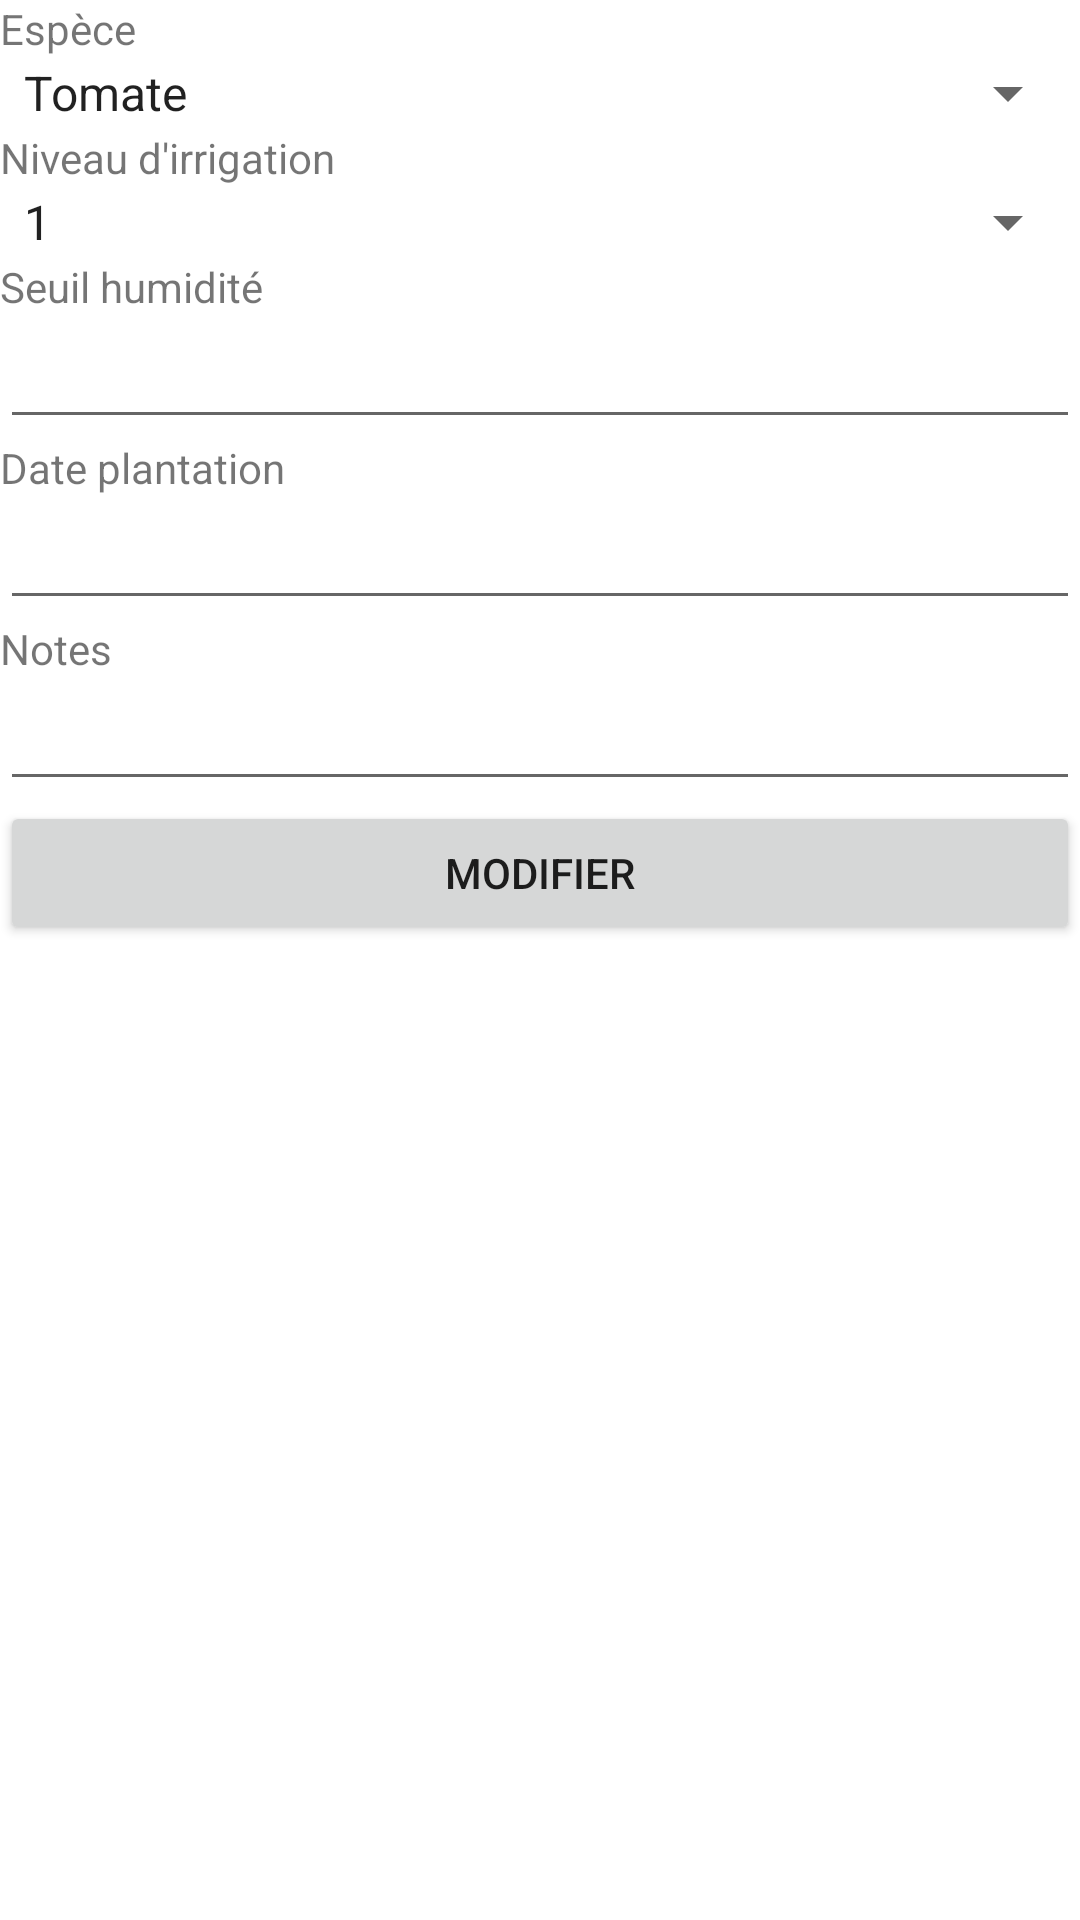

Write the Android layout XML for this screen, with the resource values it uses.
<!-- AndroidManifest.xml: application theme Theme.Plantes_connectees -->
<!-- res/layout/activity_edit_planteactivity.xml -->
<?xml version="1.0" encoding="utf-8"?>
<LinearLayout xmlns:android="http://schemas.android.com/apk/res/android"
    xmlns:app="http://schemas.android.com/apk/res-auto"
    xmlns:tools="http://schemas.android.com/tools"
    android:layout_width="match_parent"
    android:layout_height="match_parent"
    android:orientation="vertical"
    tools:context=".EditPlanteActivity">



    <TextView
        android:layout_width="match_parent"
        android:layout_height="wrap_content"
        android:text="@string/plant_species"></TextView>

    <Spinner
        android:id="@+id/editspecies_spinner"
        android:layout_width="match_parent"
        android:layout_height="wrap_content"
        android:entries="@array/species">

    </Spinner>
    <TextView
        android:layout_width="match_parent"
        android:layout_height="wrap_content"
        android:text="Niveau d'irrigation"></TextView>

    <Spinner
        android:id="@+id/editlevel_spinner"
        android:layout_width="match_parent"
        android:layout_height="wrap_content"
        android:entries="@array/levels">

    </Spinner>
    <TextView
        android:layout_width="match_parent"
        android:layout_height="wrap_content"
        android:text="Seuil humidité"></TextView>

    <EditText
        android:id="@+id/editseuilHumidite_edittext"
        android:layout_width="match_parent"
        android:layout_height="wrap_content"

        ></EditText>
    <TextView
        android:layout_width="match_parent"
        android:layout_height="wrap_content"
        android:text="@string/plant_date"></TextView>

    <EditText
        android:id="@+id/editdate_edittext"
        android:layout_width="match_parent"
        android:layout_height="wrap_content"

        ></EditText>

    <TextView
        android:layout_width="match_parent"
        android:layout_height="wrap_content"
        android:text="@string/plant_description"></TextView>

    <EditText
        android:id="@+id/editdescription_edittext"
        android:layout_width="match_parent"
        android:layout_height="wrap_content"

        ></EditText>


    <Button
        android:id="@+id/edit_plant_button"
        android:layout_width="match_parent"
        android:layout_height="wrap_content"
        android:text="@string/plant_edit_button"></Button>



</LinearLayout>
<!-- resources referenced by this layout -->
<resources>
  <string-array name="levels">
          <item>1</item>
          <item>2</item>
          <item>3</item>
          <item>4</item>
          <item>5</item>
      </string-array>
  <string-array name="species">
          <item>Tomate</item>
          <item>Fraise</item>
          <item>Menthe</item>
          <item>Basilic</item>
          <item>Courgette</item>
          <item>Persil</item>
      </string-array>
  <string name="plant_date">Date plantation</string>
  <string name="plant_description">Notes</string>
  <string name="plant_edit_button">Modifier</string>
  <string name="plant_species">Espèce</string>
  <style name="Theme.Plantes_connectees" parent="Theme.MaterialComponents.DayNight.DarkActionBar">
          
          <item name="colorPrimary">@color/green</item>
          <item name="colorPrimaryVariant">@color/green_dark</item>
          <item name="colorOnPrimary">@color/background</item>
          
          <item name="colorSecondary">@color/teal_200</item>
          <item name="colorSecondaryVariant">@color/teal_700</item>
          <item name="colorOnSecondary">@color/black</item>
          
          <item name="android:statusBarColor" tools:targetApi="l">?attr/colorPrimaryVariant</item>
          
      </style>
  <color name="green">#006600</color>
  <color name="green_dark">#134d00</color>
  <color name="background">#c6ffb3</color>
  <color name="teal_200">#FF03DAC5</color>
  <color name="teal_700">#FF018786</color>
  <color name="black">#FF000000</color>
</resources>
